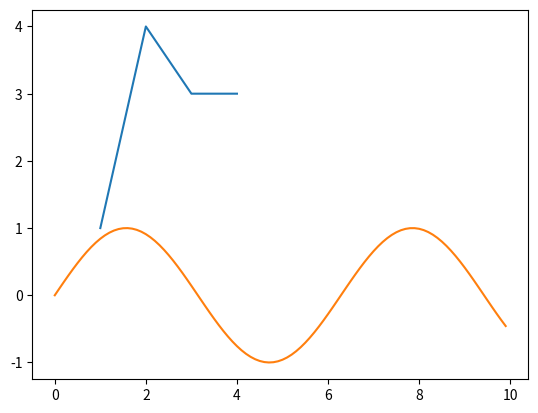

Generate this figure with matplotlib:
##
# Plot grafico

import matplotlib.pyplot as plt
import numpy as np

fig, ax = plt.subplots() # Create a figure containing a single axes
ax.plot([1, 2, 3, 4], [1, 4, 3, 3]) # Plot some data on the axes

plt.show()

# Plot array
x = np.arange(0,10,0.1)
y = np.sin(x)

plt.plot(x,y)
plt.show() # Abbiamo plottato l'array xy